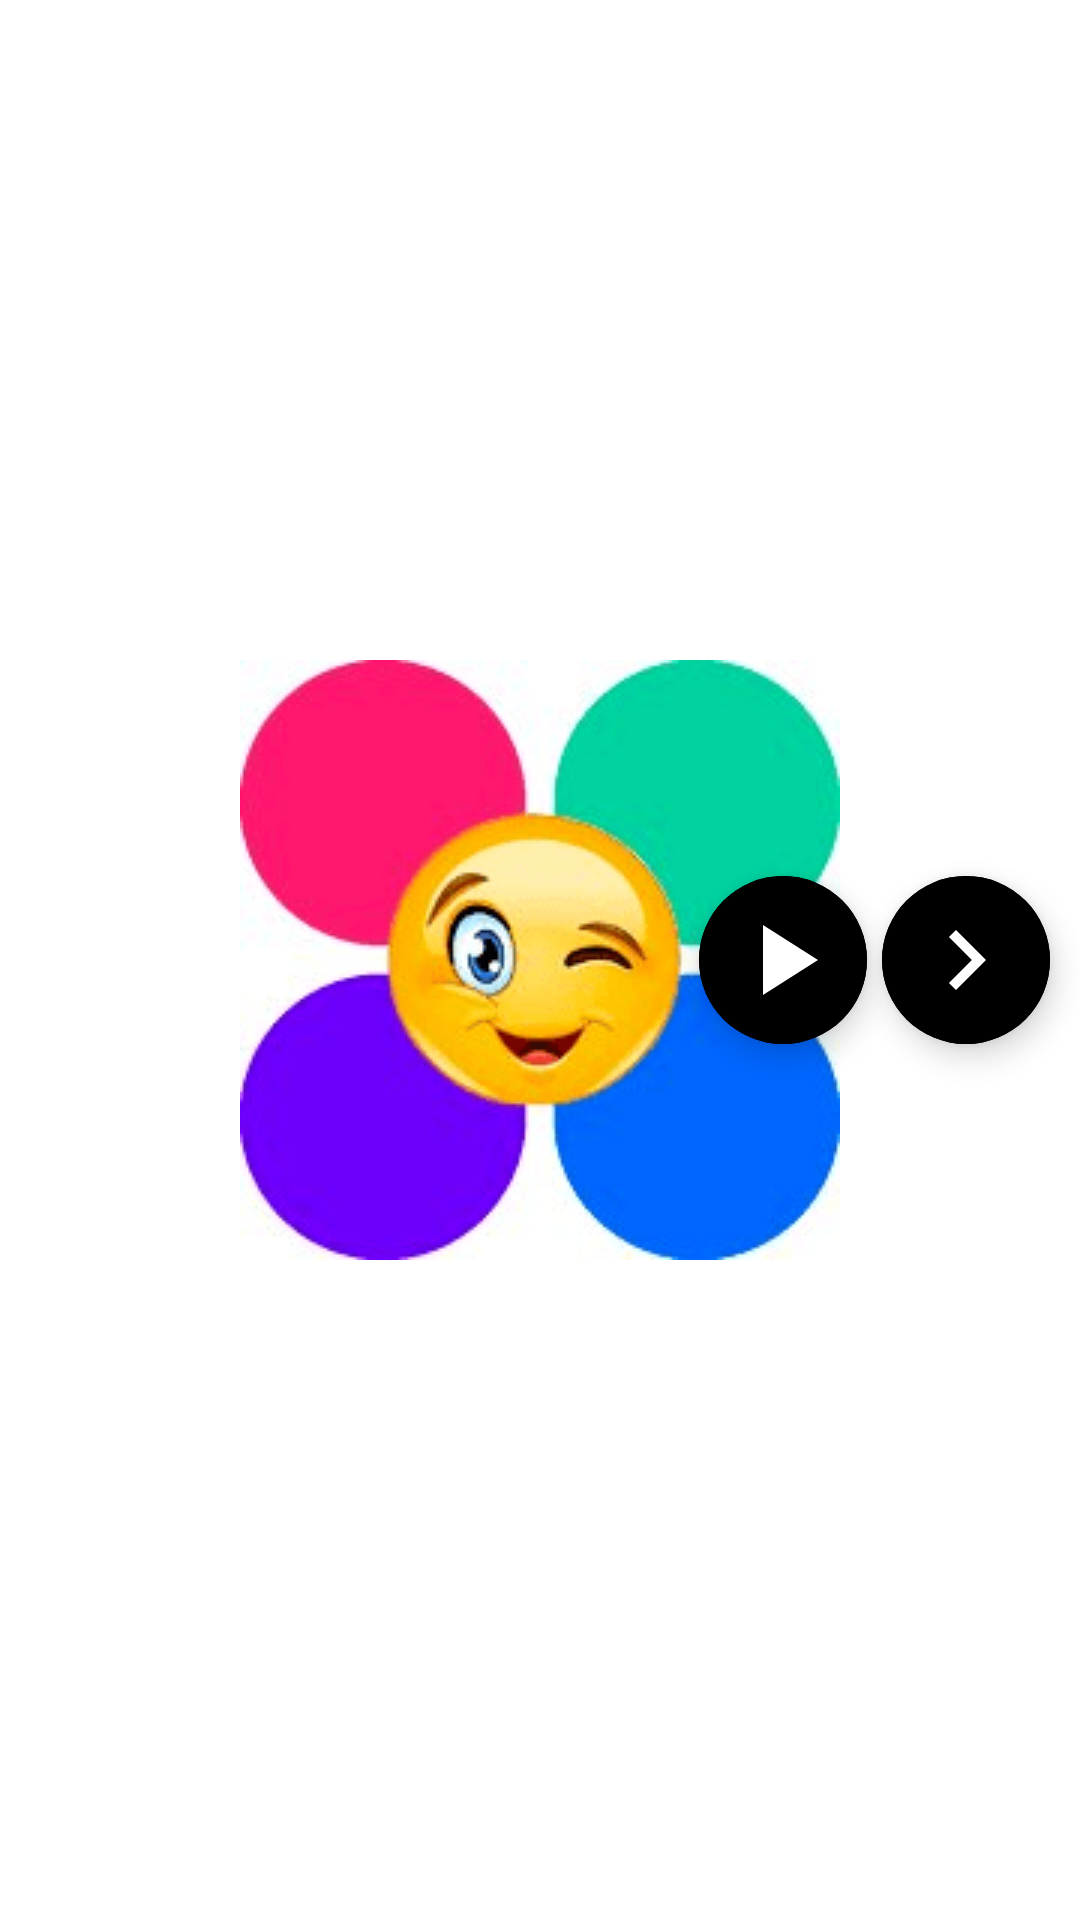

Android layout source for this screen:
<!-- AndroidManifest.xml: application theme splash_screen -->
<!-- res/layout/fragment_now_playing.xml -->
<?xml version="1.0" encoding="utf-8"?>
<RelativeLayout xmlns:android="http://schemas.android.com/apk/res/android"
    xmlns:tools="http://schemas.android.com/tools"
    android:layout_width="match_parent"
    android:layout_height="wrap_content"
    xmlns:app="http://schemas.android.com/apk/res-auto"
    tools:context=".NowPlaying"
    android:background="?attr/themeColor">

    <com.google.android.material.imageview.ShapeableImageView
        android:id="@+id/songImgNP"
        android:layout_width="70dp"
        android:layout_height="55dp"
        android:layout_marginHorizontal="10dp"
        android:layout_marginVertical="5dp"
        app:shapeAppearanceOverlay="@style/curved"
        android:src="@drawable/music_player_icon_slash_screen"/>

    <com.google.android.material.floatingactionbutton.ExtendedFloatingActionButton
        android:id="@+id/nextBtnNP"
        android:layout_width="wrap_content"
        android:layout_height="wrap_content"
        android:layout_alignParentEnd="true"
        app:icon="@drawable/next_icon"
        app:iconTint="@color/white"
        android:backgroundTint="?attr/themeColor"
        android:layout_centerVertical="true"
        app:iconSize="40dp"
        android:layout_marginEnd="10dp"/>

    <com.google.android.material.floatingactionbutton.ExtendedFloatingActionButton
        android:id="@+id/playPauseBtnNP"
        android:layout_width="wrap_content"
        android:layout_height="wrap_content"
        app:icon="@drawable/play_icon"
        app:iconTint="@color/white"
        android:backgroundTint="?attr/themeColor"
        android:layout_centerVertical="true"
        app:iconSize="40dp"
        android:layout_toStartOf="@id/nextBtnNP"
        android:layout_marginHorizontal="5dp"/>

    <TextView
        android:id="@+id/songNameNP"
        android:layout_width="match_parent"
        android:layout_height="60dp"
        android:text="@string/song_name"
        android:textSize="18sp"
        android:textColor="@color/white"
        android:textStyle="bold"
        android:gravity="center"
        android:layout_toStartOf="@id/playPauseBtnNP"
        android:layout_toEndOf="@id/songImgNP"
        android:ellipsize="marquee"
        android:marqueeRepeatLimit="marquee_forever"
        android:singleLine="true"
        />

</RelativeLayout>
<!-- resources referenced by this layout -->
<resources>
  <color name="white">#FFFFFFFF</color>
  <!-- drawable next_icon (drawable) -->
  <vector
      android:autoMirrored="true"
      android:width="30dp"
      android:height="30dp"
      android:tint="#000000"
      android:viewportHeight="24"
      android:viewportWidth="24"
  
      xmlns:android="http://schemas.android.com/apk/res/android">
      <path
          android:fillColor="@android:color/white"
          android:pathData="M10,6L8.59,7.41 13.17,12l-4.58,4.59L10,18l6,-6z"/>
  </vector>
  <!-- drawable play_icon (drawable) -->
  <vector
      android:width="50dp"
      android:height="50dp"
      android:tint="#000000"
      android:viewportHeight="24"
      android:viewportWidth="24"
  
      xmlns:android="http://schemas.android.com/apk/res/android">
      <path
          android:fillColor="@android:color/white"
          android:pathData="M8,5v14l11,-7z"/>
  </vector>
  <string name="song_name">Song name</string>
  <style name="splash_screen" parent="Theme.MaterialComponents.Light.NoActionBar">
          <item name="android:windowBackground">@drawable/slash_screen</item>
      </style>
  <!-- drawable slash_screen (drawable) -->
  <?xml version="1.0" encoding="utf-8"?>
  <layer-list xmlns:android="http://schemas.android.com/apk/res/android">
      <item android:drawable="@color/white" />
      <item
          android:drawable="@drawable/avatar_net"
          android:gravity="center" />
  
  
  </layer-list>
  <!-- drawable avatar_net: png bitmap (drawable, 18511 bytes) -->
</resources>
